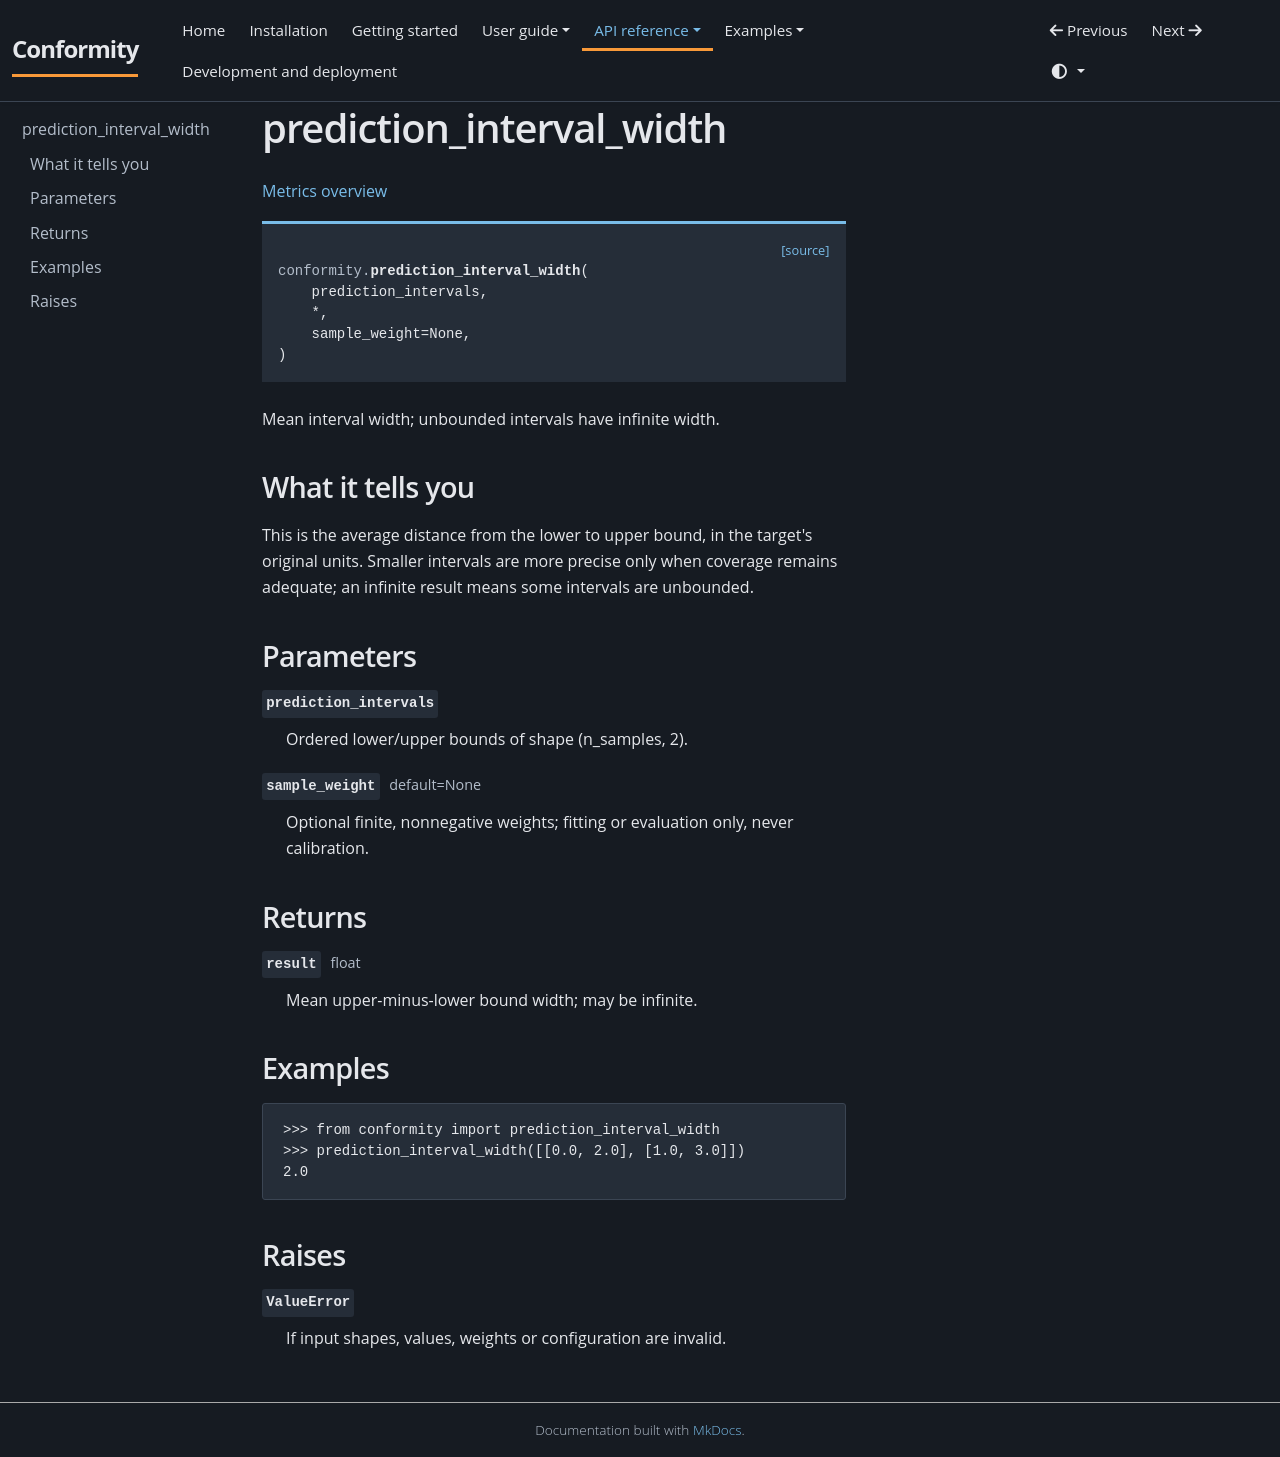

repository: JackGreenaway/Conformity · page: api/metrics/prediction-interval-width/index.html · generator: mkdocs

# prediction_interval_width {#prediction-interval-width}

[Metrics overview](../metrics.md)

<div class="api-signature"><a class="api-source" href="https://github.com/JackGreenaway/Conformity/blob/main/src/conformity/metrics.py#L408">[source]</a><pre><code><span class="api-keyword"></span><span class="api-module">conformity.</span><span class="api-name">prediction_interval_width</span>(
    prediction_intervals,
    *,
    sample_weight=None,
)</code></pre></div>

Mean interval width; unbounded intervals have infinite width.

## What it tells you

This is the average distance from the lower to upper bound, in the target's original units. Smaller intervals are more precise only when coverage remains adequate; an infinite result means some intervals are unbounded.

## Parameters

<dl class="api-fields">
<dt><code class="api-field-name">prediction_intervals</code></dt><dd><p>Ordered lower/upper bounds of shape (n_samples, 2).</p></dd>
<dt><code class="api-field-name">sample_weight</code> <span class="api-field-type">default=None</span></dt><dd><p>Optional finite, nonnegative weights; fitting or evaluation only, never calibration.</p></dd>
</dl>

## Returns

<dl class="api-fields">
<dt><code class="api-field-name">result</code> <span class="api-field-type">float</span></dt><dd><p>Mean upper-minus-lower bound width; may be infinite.</p></dd>
</dl>

## Examples

```pycon
>>> from conformity import prediction_interval_width
>>> prediction_interval_width([[0.0, 2.0], [1.0, 3.0]])
2.0
```

## Raises

<dl class="api-fields">
<dt><code class="api-field-name">ValueError</code></dt><dd><p>If input shapes, values, weights or configuration are invalid.</p></dd>
</dl>
